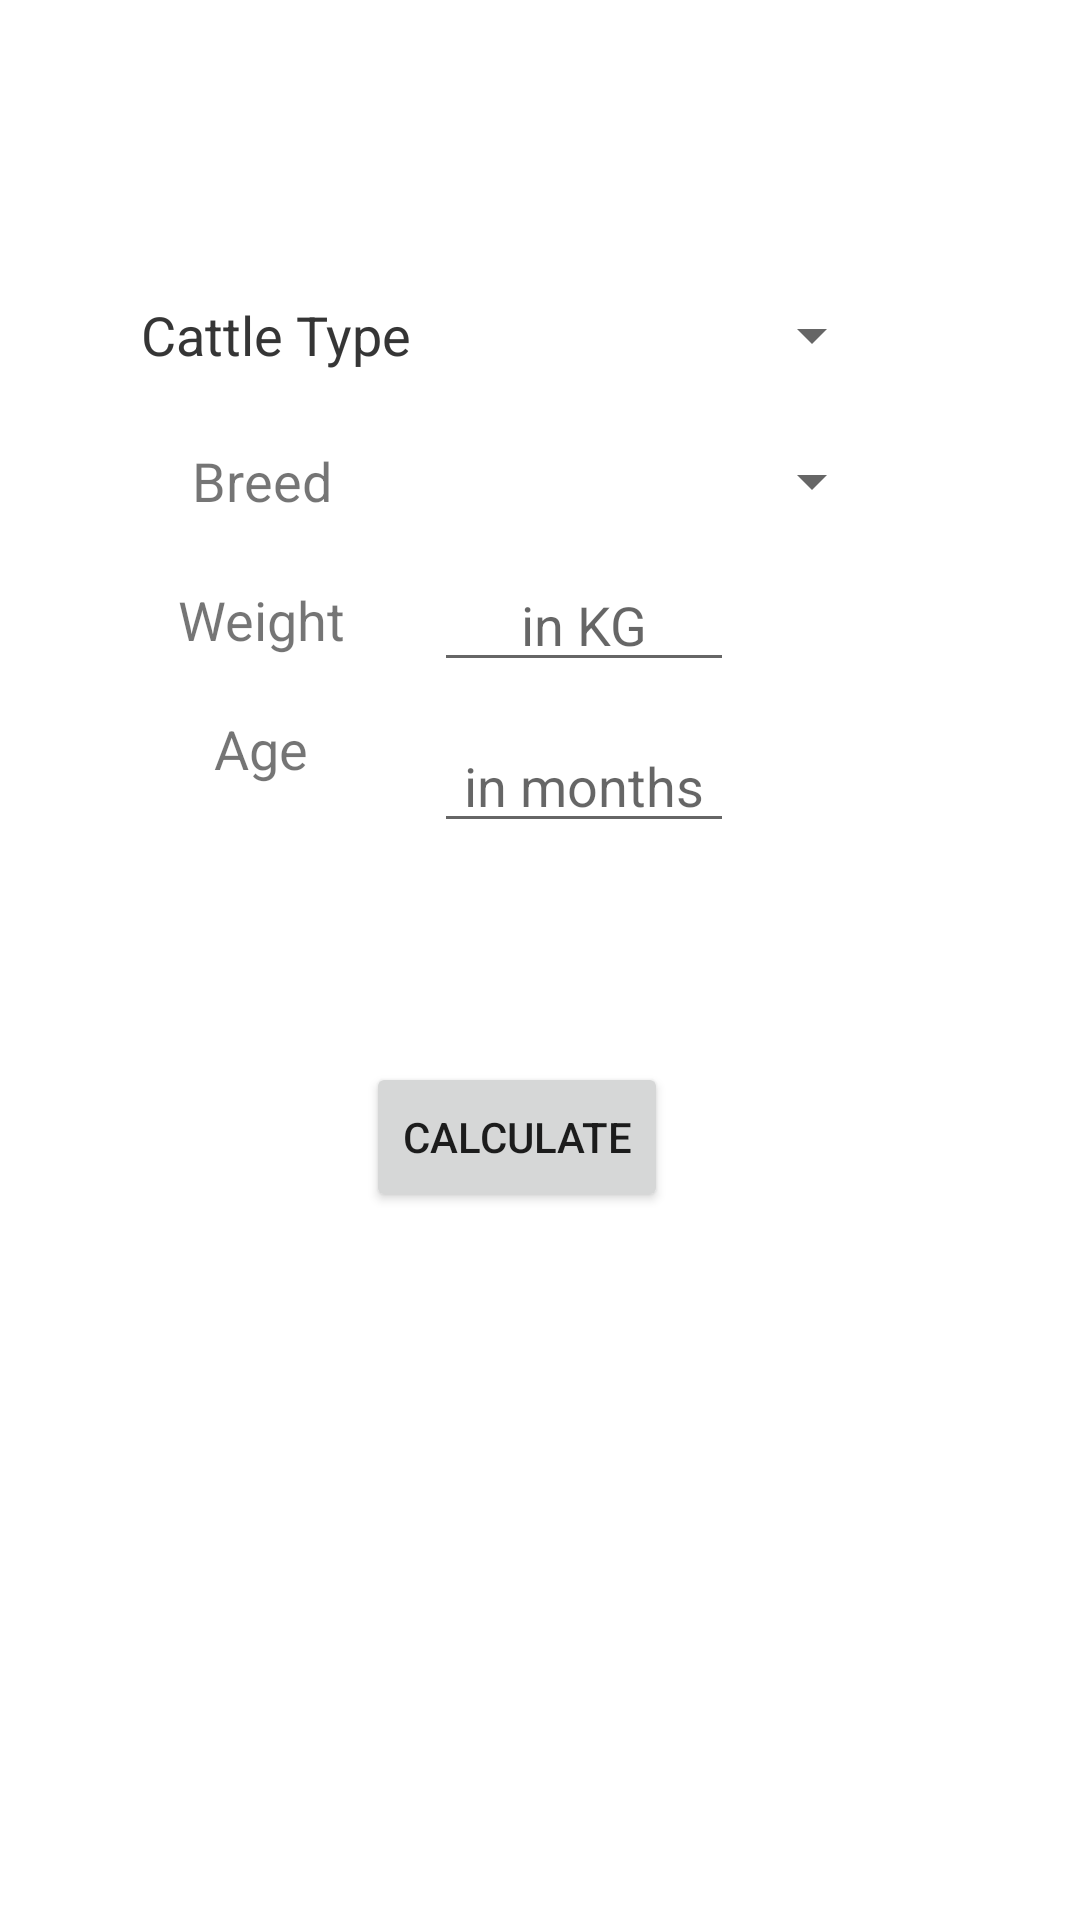

Write the Android layout XML for this screen, with the resource values it uses.
<!-- AndroidManifest.xml: application theme Theme.AnimalFeed -->
<!-- res/layout/activity_data_input.xml -->
<?xml version="1.0" encoding="utf-8"?>
<androidx.constraintlayout.widget.ConstraintLayout xmlns:android="http://schemas.android.com/apk/res/android"
    xmlns:app="http://schemas.android.com/apk/res-auto"
    xmlns:tools="http://schemas.android.com/tools"
    android:layout_width="match_parent"
    android:layout_height="match_parent"
    tools:context=".DataInputActivity">

    <TextView
        android:id="@+id/tv_cattle_type2"
        android:layout_width="wrap_content"
        android:layout_height="40dp"
        android:gravity="center"
        android:text="@string/cattle_type"
        android:textSize="18sp"
        app:layout_constraintBottom_toBottomOf="@+id/cattle_type_spinner"
        app:layout_constraintEnd_toStartOf="@+id/cattle_type_spinner"
        app:layout_constraintHorizontal_bias="0.866"
        app:layout_constraintStart_toStartOf="parent"
        app:layout_constraintTop_toTopOf="@+id/cattle_type_spinner"
        app:layout_constraintVertical_bias="1.0" />

    <TextView

        android:id="@+id/tv_cattle_weight"
        android:layout_width="wrap_content"
        android:layout_height="40dp"
        android:text="@string/cattle_weight"
        android:textSize="18sp"
        android:gravity="center"
        app:layout_constraintBottom_toBottomOf="parent"
        app:layout_constraintEnd_toEndOf="@+id/tv_cattle_breed"
        app:layout_constraintHorizontal_bias="0.0"
        app:layout_constraintStart_toStartOf="@+id/tv_cattle_breed"
        app:layout_constraintTop_toTopOf="parent"
        app:layout_constraintVertical_bias="0.311"
        android:minWidth="80dp"/>

    <TextView
        android:id="@+id/tv_cattle_Age"
        android:layout_width="wrap_content"
        android:layout_height="40dp"
        android:minWidth="80dp"
        android:text="@string/cattle_age"
        android:textSize="18sp"
        app:layout_constraintBottom_toBottomOf="parent"
        app:layout_constraintEnd_toEndOf="@+id/tv_cattle_type2"
        app:layout_constraintHorizontal_bias="0.0"
        app:layout_constraintStart_toStartOf="@+id/tv_cattle_type2"
        app:layout_constraintTop_toTopOf="parent"
        app:layout_constraintVertical_bias="0.383"
        android:gravity="center"/>

    <EditText
        android:id="@+id/cattle_Age"
        android:layout_width="wrap_content"
        android:layout_height="40dp"
        android:hint="@string/hint_age"
        android:gravity="center"
        android:minWidth="100dp"
        app:layout_constraintBottom_toBottomOf="parent"
        app:layout_constraintEnd_toEndOf="@+id/cattle_weight"
        app:layout_constraintHorizontal_bias="0.0"
        app:layout_constraintStart_toStartOf="@+id/cattle_weight"
        app:layout_constraintTop_toBottomOf="@+id/cattle_weight"
        app:layout_constraintVertical_bias="0.037" />

    <Spinner
        android:id="@+id/cattle_breed_spinner"
        android:layout_width="wrap_content"
        android:layout_height="40dp"
        android:minWidth="150dp"
        android:elevation="8dp"
        app:layout_constraintBottom_toBottomOf="parent"
        app:layout_constraintEnd_toEndOf="@+id/cattle_type_spinner"
        app:layout_constraintHorizontal_bias="1.0"
        app:layout_constraintStart_toStartOf="@+id/cattle_type_spinner"
        app:layout_constraintTop_toTopOf="parent"
        app:layout_constraintVertical_bias="0.234" />

    <EditText
        android:id="@+id/cattle_weight"
        android:layout_width="wrap_content"
        android:layout_height="40dp"
        android:hint="@string/hint_weight"
        android:gravity="center"
        android:minWidth="100dp"
        app:layout_constraintBottom_toBottomOf="parent"
        app:layout_constraintEnd_toEndOf="@+id/cattle_type_spinner"
        app:layout_constraintHorizontal_bias="0.0"
        app:layout_constraintStart_toStartOf="@+id/cattle_type_spinner"
        app:layout_constraintTop_toTopOf="parent"
        app:layout_constraintVertical_bias="0.312" />

    <TextView
        android:id="@+id/tv_cattle_type"
        android:layout_width="wrap_content"
        android:layout_height="40dp"
        android:gravity="center"
        android:text="@string/cattle_type"
        android:textSize="18sp"
        android:elevation="6dp"
        app:layout_constraintBottom_toBottomOf="@+id/cattle_type_spinner"
        app:layout_constraintEnd_toStartOf="@+id/cattle_type_spinner"
        app:layout_constraintHorizontal_bias="0.864"
        app:layout_constraintStart_toStartOf="parent"
        app:layout_constraintTop_toTopOf="@+id/cattle_type_spinner"
        app:layout_constraintVertical_bias="0.0" />

    <TextView
        android:id="@+id/tv_cattle_breed"
        android:layout_width="wrap_content"
        android:layout_height="40dp"
        android:gravity="center"
        android:minWidth="80dp"
        android:text="@string/cattle_breed"
        android:textSize="18sp"
        android:elevation="6dp"
        app:layout_constraintBottom_toBottomOf="parent"
        app:layout_constraintEnd_toEndOf="@+id/tv_cattle_type2"
        app:layout_constraintHorizontal_bias="0.0"
        app:layout_constraintStart_toStartOf="@+id/tv_cattle_type2"
        app:layout_constraintTop_toTopOf="parent"
        app:layout_constraintVertical_bias="0.234" />

    <Spinner
        android:id="@+id/cattle_type_spinner"
        android:layout_width="wrap_content"
        android:layout_height="40dp"
        android:minWidth="150dp"
        android:elevation="8dp"
        app:layout_constraintBottom_toBottomOf="parent"
        app:layout_constraintEnd_toEndOf="parent"
        app:layout_constraintHorizontal_bias="0.689"
        app:layout_constraintStart_toStartOf="parent"
        app:layout_constraintTop_toTopOf="parent"
        app:layout_constraintVertical_bias="0.153" />

    <Button
        android:id="@+id/calculate_button"
        android:layout_width="wrap_content"
        android:layout_height="50dp"
        android:text="Calculate"
        android:elevation="6dp"
        app:layout_constraintBottom_toBottomOf="parent"
        app:layout_constraintEnd_toEndOf="@+id/cattle_type_spinner"
        app:layout_constraintHorizontal_bias="0.511"
        app:layout_constraintStart_toStartOf="@+id/tv_cattle_type2"
        app:layout_constraintTop_toTopOf="parent"
        app:layout_constraintVertical_bias="0.6" />
</androidx.constraintlayout.widget.ConstraintLayout>
<!-- resources referenced by this layout -->
<resources>
  <string name="cattle_age">Age</string>
  <string name="cattle_breed">Breed</string>
  <string name="cattle_type">Cattle Type</string>
  <string name="cattle_weight">Weight</string>
  <string name="hint_age">in months</string>
  <string name="hint_weight">in KG</string>
  <style name="Theme.AnimalFeed" parent="Theme.MaterialComponents.DayNight.DarkActionBar">
          
          <item name="colorPrimary">@color/purple_500</item>
          <item name="colorPrimaryVariant">@color/purple_700</item>
          <item name="colorOnPrimary">@color/white</item>
          
          <item name="colorSecondary">@color/teal_200</item>
          <item name="colorSecondaryVariant">@color/teal_700</item>
          <item name="colorOnSecondary">@color/black</item>
          
          <item name="android:statusBarColor" tools:targetApi="l">?attr/colorPrimaryVariant</item>
          
      </style>
  <!-- not gathered from this repository: default colours our renderer supplied (Android Studio template values) -->
  <color name="purple_500">#FF6200EE</color>
  <color name="purple_700">#FF3700B3</color>
  <color name="teal_200">#FF03DAC5</color>
  <color name="teal_700">#FF018786</color>
  <color name="black">#FF000000</color>
  <color name="white">#FFFFFFFF</color>
</resources>
